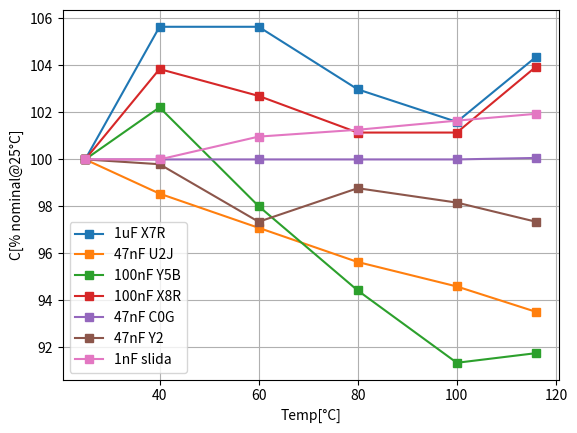
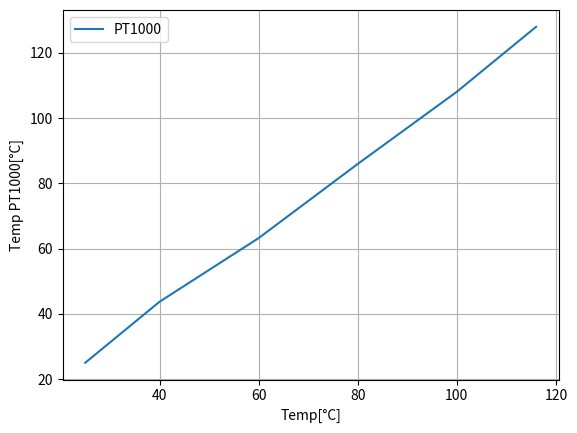

Here is the Python script that generated these plots, in order:
# -*- coding: UTF-8 -*-
"""
Teplotni zavislost kondenzatoru

Stejne jako v pripade mereni teplotni zavislosti rezistance, i tento zdrojovy kod
je pripraven na ruzny krok v merenych teplotach a neni toho vyuzito

ZAVER
-----

Nutno zduraznit teplotni zavislost materialu C0G - skutecne jsme overili
ze tento material ma minimalizovanou teplotni zavislost.

Maximalni odchylka v merenem pasmu teplot je do 10%
od nominalni hodnoty pri 25°C.


"""

from matplotlib import pyplot as plt

R0 = 1105
T0 = 25
alpha = 4.5E-3
pt1k = [1105, 1198, 1295, 1408, 1518, 1617]  # mereno senzorem PT1000
temps_meas = [25, 40, 60, 80, 100, 116]  # mereno teplomerem
temps_pt1k = [(R - R0)/(R0*alpha) + T0 for R in pt1k]  # prepocet odporu na teplotu

# vyber zdroje teplot
temps = temps_meas
meas = {
    "1uF X7R": ([0.939E-6, 0.992E-6, 0.992E-6, 0.967E-6, 0.954E-6, 0.98E-6],
                temps),
    "47nF U2J": ([48.1E-9, 47.4E-9, 46.7E-9, 46E-9, 45.5E-9, 44.98E-9],
                 temps),
    "100nF Y5B": ([97.54E-9, 99.7E-9, 95.6E-9, 92.1E-9, 89.1E-9, 89.5E-9],
                  temps),
    "100nF X8R": ([96.2E-9, 99.9E-9, 98.8E-9, 97.3E-9, 97.3E-9, 100E-9],
                  temps),
    "47nF C0G": ([47E-9, 47E-9, 47E-9, 47E-9, 47E-9, 47.03E-9],
                 temps),
    "47nF Y2": ([49.0E-9, 48.9E-9, 47.7E-9, 48.4E-9, 48.1E-9, 47.7E-9],
                temps),
    "1nF slida": ([1.03E-9, 1.03E-9, 1.04E-9, 1.043E-9, 1.047E-9, 1.05E-9],
                  temps)

}

fig = plt.figure()
ax = fig.add_subplot()

ax.set_xlabel("Temp[°C]")
ax.set_ylabel("C[% nominal@25°C]")
for sensor, char in meas.items():
    x = char[0]
    y = char[1]
    nom = x[0]
    z = [number * 100 / nom for number in x]
    ax.plot(y, z, label=str(sensor), marker='s')
ax.grid()
ax.legend()

fig2 = plt.figure()
ax2 = fig2.add_subplot()
ax2.set_xlabel("Temp[°C]")
ax2.set_ylabel("Temp PT1000[°C]")
ax2.plot(temps_meas, temps_pt1k, label="PT1000")
ax2.grid()
ax2.legend()
plt.show()


